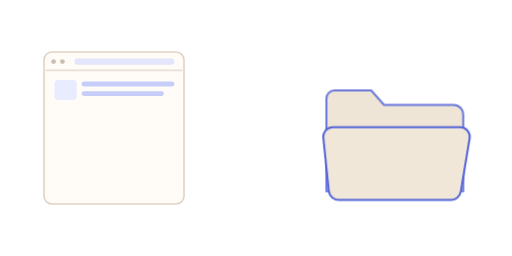
t = 0.00 s
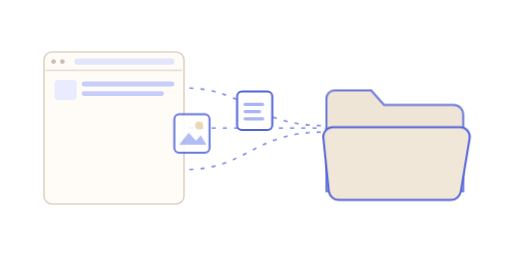
t = 0.63 s
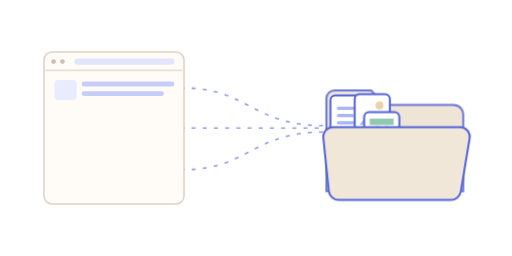
t = 1.26 s
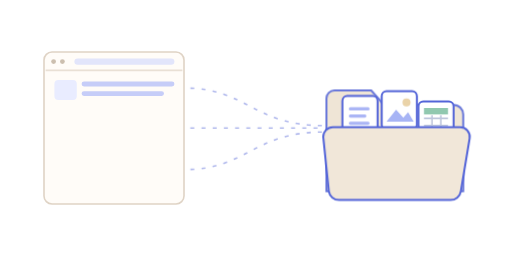
t = 1.89 s
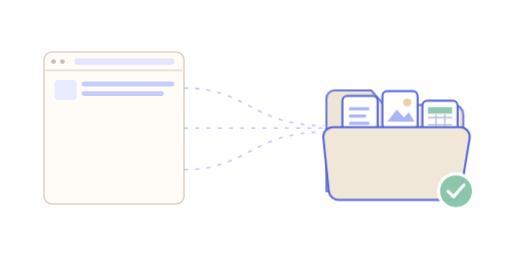
t = 2.64 s
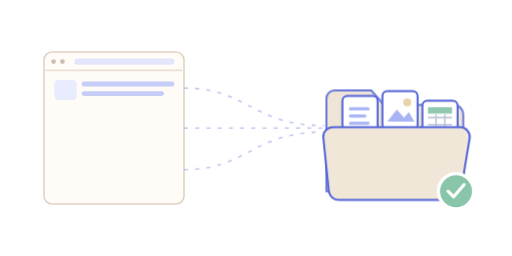
t = 3.36 s

The animated SVG that drew these frames (rendered in a browser with its animation timeline set to each time). Animation: 3 CSS @keyframes rules; one cycle of 3.36 s.

<svg xmlns="http://www.w3.org/2000/svg" width="640" height="320" viewBox="0 0 640 320" fill="none">
<style>
.flow{stroke-dasharray:5 9;animation:flow 2.6s ease-out both}
.move{animation:travel 2.6s cubic-bezier(.22,.7,.3,1) both}
.second{animation-delay:.18s}.third{animation-delay:.36s}
.finish{transform-box:fill-box;transform-origin:center;animation:finish 3s ease-out both}
@keyframes flow{from{stroke-dashoffset:56;opacity:0}30%{opacity:1}to{stroke-dashoffset:0;opacity:.45}}
@keyframes travel{0%,12%{transform:translate(var(--x),var(--y));opacity:0}24%{opacity:1}72%,100%{transform:translate(0,0);opacity:1}}
@keyframes finish{0%,76%{opacity:0;transform:scale(.8)}90%,100%{opacity:1;transform:scale(1)}}
@media(prefers-reduced-motion:reduce){.flow,.move,.finish{animation:none!important}}
</style>
<g transform="translate(55 65)"><rect width="175" height="190" rx="10" fill="#FFFCF8" stroke="#DFD3C5" stroke-width="2"/><path d="M2 23H173" stroke="#E9E0D5" stroke-width="2"/><circle cx="12" cy="12" r="3" fill="#CCBFAF"/><circle cx="23" cy="12" r="3" fill="#CCBFAF"/><rect x="38" y="8" width="125" height="8" rx="4" fill="#E2E5FB"/><rect x="13" y="35" width="28" height="25" rx="5" fill="#E9ECFF"/><path d="M50 40H160M50 52H147" stroke="#C6CDF8" stroke-width="6" stroke-linecap="round"/></g><path class="flow" d="M230 110C310 110 315 157 405 157M230 160H405M230 212C310 212 315 165 405 165" stroke="#7381DE" stroke-width="2"/>
<path d="M408 141v-18a10 10 0 0 1 10-10h46l16 18h87a12 12 0 0 1 12 12v96H408z" fill="#EFE5D6" stroke="#6877DA" stroke-width="2.5"/>
<g transform="translate(428 120)"><g class="move " style="--x:-310px;--y:-13px"><rect width="44" height="48" rx="6" fill="white" stroke="#5364D8" stroke-width="2.5"/><path d="M10 16h22M10 25h18M10 34h22" stroke="#AAB5F5" stroke-width="4" stroke-linecap="round"/></g></g><g transform="translate(478 114)"><g class="move second" style="--x:-360px;--y:40px"><rect width="44" height="48" rx="6" fill="white" stroke="#5364D8" stroke-width="2.5"/><circle cx="31" cy="14" r="5" fill="#EAD3A8"/><path d="m6 38 12-15 9 10 6-7 7 12" fill="#A7B4F5"/></g></g><g transform="translate(528 126)"><g class="move third" style="--x:-410px;--y:80px"><rect width="44" height="48" rx="6" fill="white" stroke="#5364D8" stroke-width="2.5"/><path d="M7 12h30" stroke="#91C8AF" stroke-width="8"/><path d="M7 21h30M7 30h30M17 17v22M28 17v22" stroke="#BEC6DC" stroke-width="2"/></g></g><path d="M404 171a12 12 0 0 1 12-12h159a12 12 0 0 1 12 14l-11 66a13 13 0 0 1-13 11H424a13 13 0 0 1-13-11z" fill="#F1E7D9" stroke="#5364D8" stroke-width="2.5"/>
<g class="finish"><circle cx="570" cy="239" r="22" fill="#88C5A9" stroke="white" stroke-width="4"/><path d="m560 239 7 7 13-15" stroke="white" stroke-width="4" stroke-linecap="round" stroke-linejoin="round"/></g></svg>
